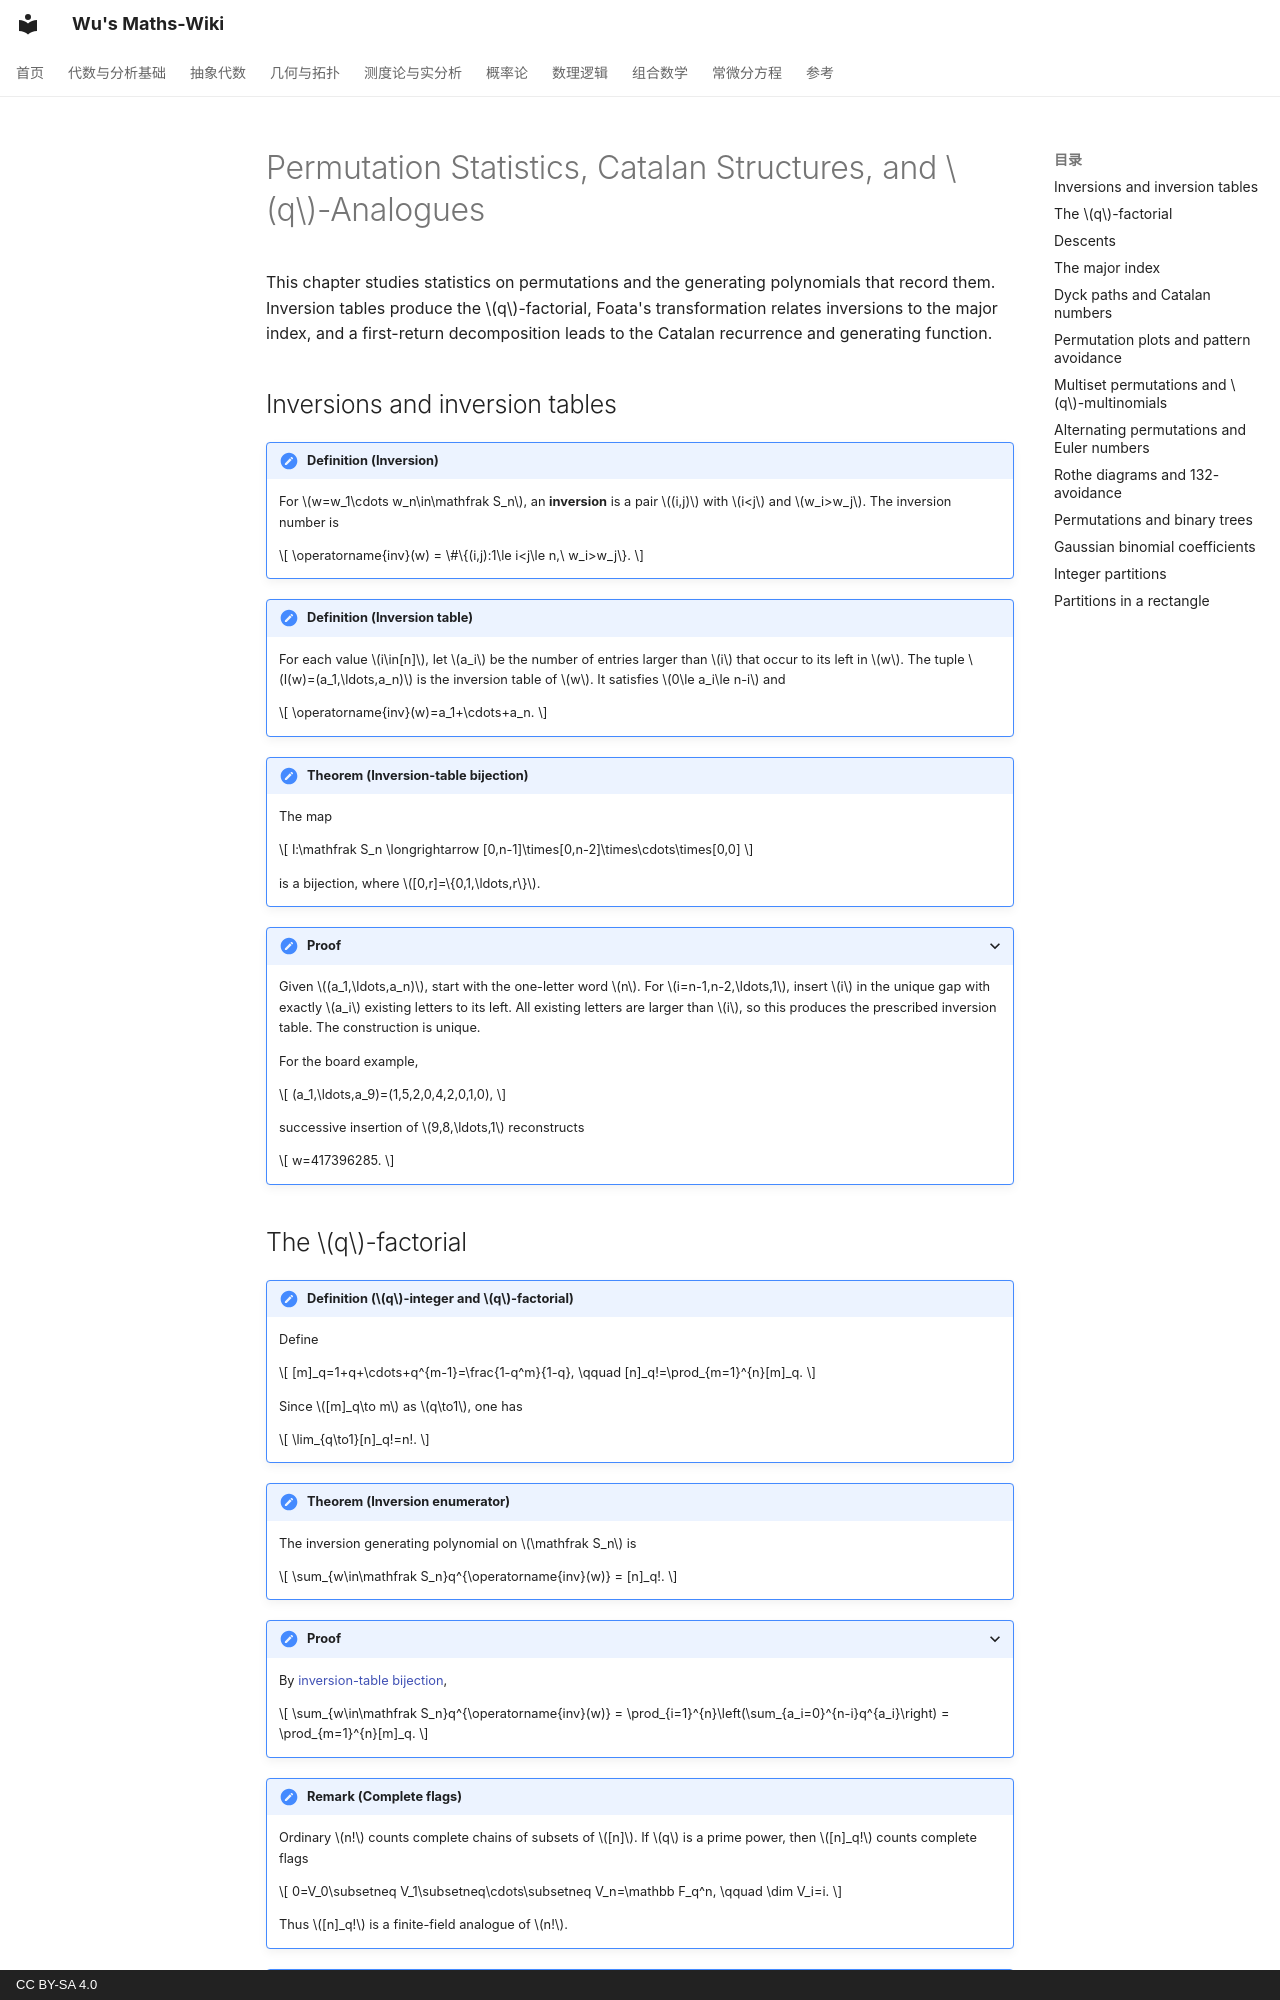

repository: wangzhichao192-boop/math-notes · page: combinatorics/permutation-statistics-and-q-analogues/index.html · generator: mkdocs · copyright: CC BY-SA 4.0

# Permutation Statistics, Catalan Structures, and $q$-Analogues

This chapter studies statistics on permutations and the generating polynomials that record them. Inversion tables produce the $q$-factorial, Foata's transformation relates inversions to the major index, and a first-return decomposition leads to the Catalan recurrence and generating function.

## Inversions and inversion tables

!!! definition "Definition (Inversion)"
    <a id="def-3-1-1"></a>
    For $w=w_1\cdots w_n\in\mathfrak S_n$, an **inversion** is a pair $(i,j)$ with $i<j$ and $w_i>w_j$. The inversion number is

    $$
    \operatorname{inv}(w)
    =
    \#\{(i,j):1\le i<j\le n,\ w_i>w_j\}.
    $$

!!! definition "Definition (Inversion table)"
    <a id="def-3-1-2"></a>
    For each value $i\in[n]$, let $a_i$ be the number of entries larger than $i$ that occur to its left in $w$. The tuple $I(w)=(a_1,\ldots,a_n)$ is the inversion table of $w$. It satisfies $0\le a_i\le n-i$ and

    $$
    \operatorname{inv}(w)=a_1+\cdots+a_n.
    $$

!!! theorem "Theorem (Inversion-table bijection)"
    <a id="thm-3-1-3"></a>
    The map

    $$
    I:\mathfrak S_n
    \longrightarrow
    [0,n-1]\times[0,n-2]\times\cdots\times[0,0]
    $$

    is a bijection, where $[0,r]=\{0,1,\ldots,r\}$.

??? proof "Proof"
    Given $(a_1,\ldots,a_n)$, start with the one-letter word $n$. For $i=n-1,n-2,\ldots,1$, insert $i$ in the unique gap with exactly $a_i$ existing letters to its left. All existing letters are larger than $i$, so this produces the prescribed inversion table. The construction is unique.

    For the board example,

    $$
    (a_1,\ldots,a_9)=(1,5,2,0,4,2,0,1,0),
    $$

    successive insertion of $9,8,\ldots,1$ reconstructs

    $$
    w=417396285.
    $$
